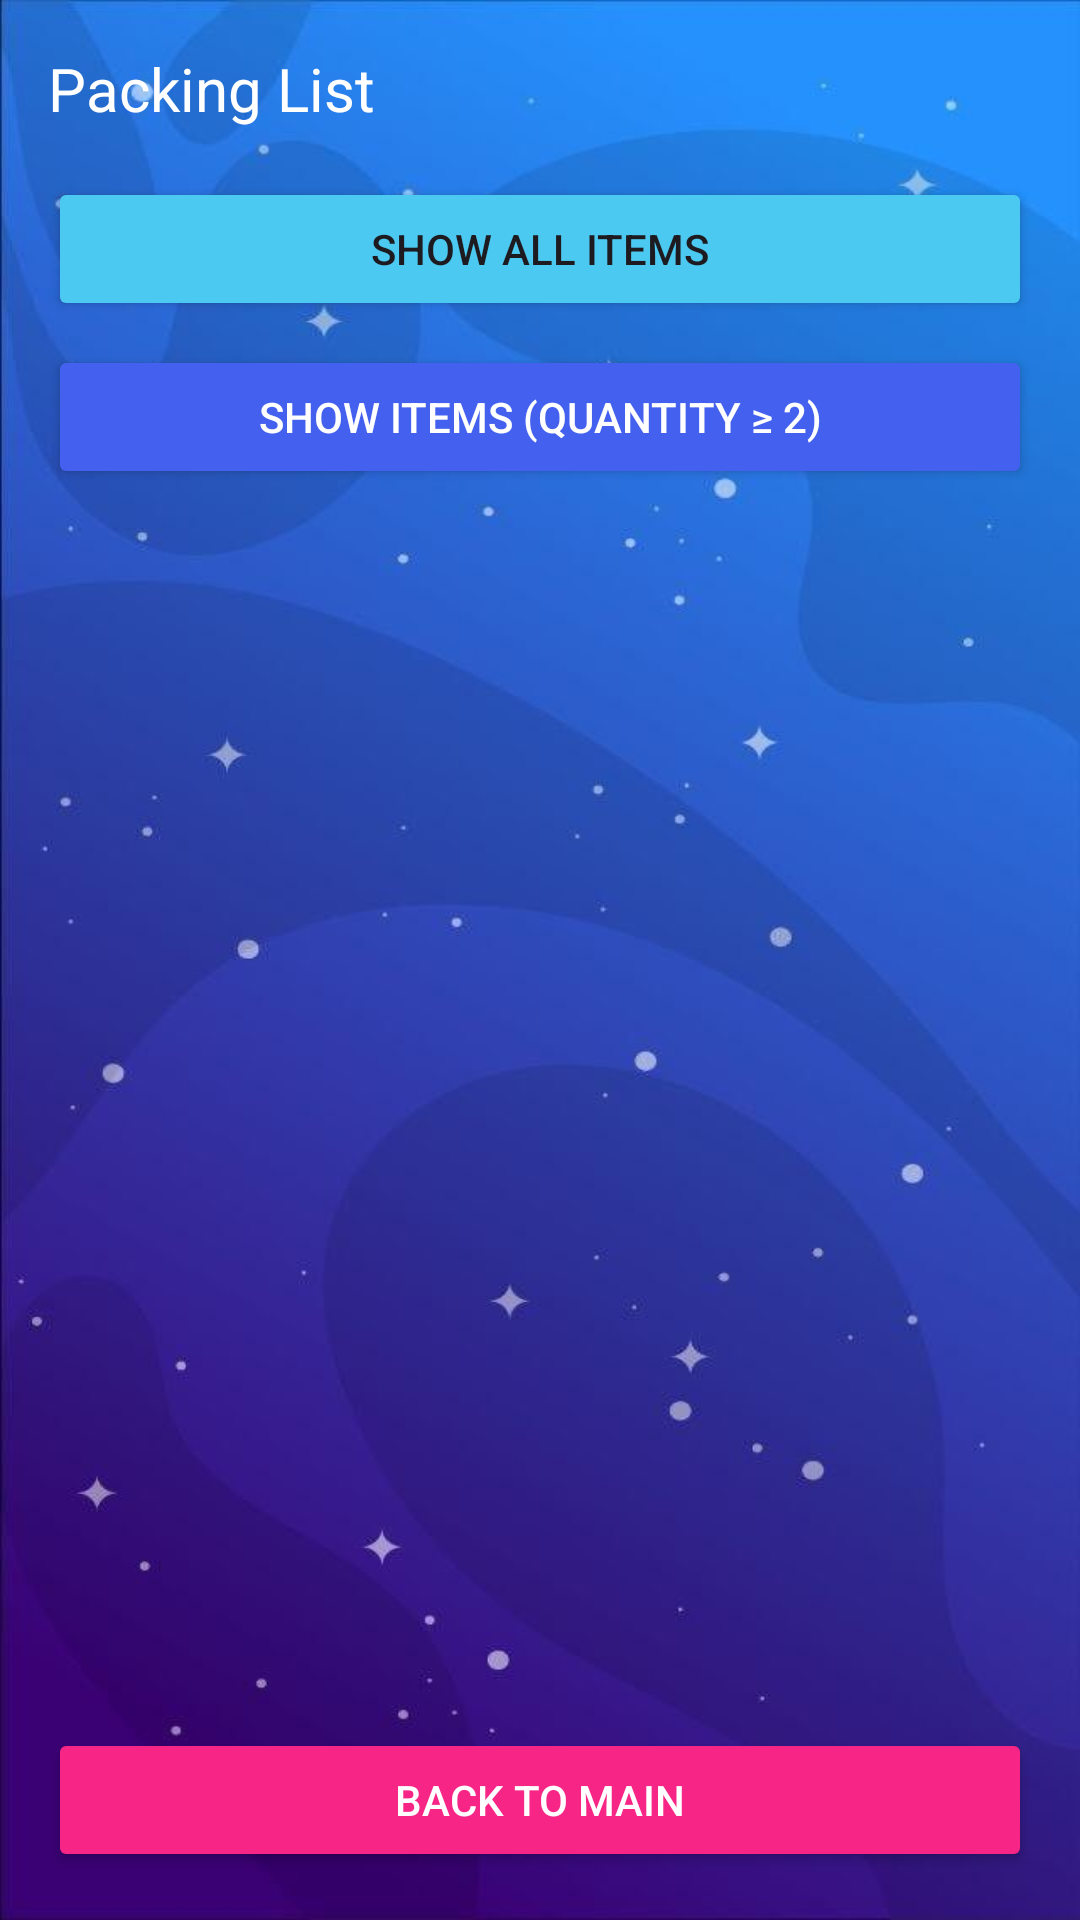

This screen was rendered from an Android layout file. Write that file and the resources it references.
<!-- AndroidManifest.xml: application theme Theme.TravelPackingApp -->
<!-- res/layout/activity_listactivity.xml -->
<LinearLayout xmlns:android="http://schemas.android.com/apk/res/android"
    android:layout_width="match_parent"
    android:layout_height="match_parent"
    android:orientation="vertical"
    android:background="@drawable/backgrounddetailed"
    android:padding="16dp">

    <TextView
        android:layout_width="wrap_content"
        android:layout_height="wrap_content"
        android:textColor="@color/white"
        android:text="Packing List"
        android:textSize="20sp"
        android:layout_marginBottom="16dp"/>

    <Button
        android:id="@+id/btnShowAll"
        android:layout_width="match_parent"
        android:layout_height="wrap_content"
        android:backgroundTint="@color/neonblue"
        android:text="Show All Items"/>

    <Button
        android:id="@+id/btnShowQuantity"
        android:textColor="@color/white"
        android:backgroundTint="@color/darkblue"
        android:layout_width="match_parent"
        android:layout_height="wrap_content"
        android:text="Show Items (Quantity ≥ 2)"
        android:layout_marginTop="8dp"/>

    <ScrollView
        android:layout_width="match_parent"
        android:layout_height="0dp"
        android:layout_weight="1"
        android:layout_marginTop="16dp">

        <TextView
            android:id="@+id/tvItemList"
            android:layout_width="match_parent"
            android:layout_height="wrap_content"/>
    </ScrollView>

    <Button
        android:id="@+id/btnBack"
        android:textColor="@color/white"
        android:backgroundTint="@color/brightpink"
        android:layout_width="match_parent"
        android:layout_height="wrap_content"
        android:text="Back to Main"
        android:layout_marginTop="8dp"/>
</LinearLayout>
<!-- resources referenced by this layout -->
<resources>
  <color name="brightpink">#f72585</color>
  <color name="darkblue">#4361ee</color>
  <color name="neonblue">#4cc9f0</color>
  <color name="white">#FFFFFFFF</color>
  <!-- drawable backgrounddetailed: jpeg bitmap (drawable, 37841 bytes) -->
  <style name="Theme.TravelPackingApp" parent="Base.Theme.TravelPackingApp" />
  <style name="Base.Theme.TravelPackingApp" parent="Theme.Material3.DayNight.NoActionBar">
          
          
      </style>
</resources>
